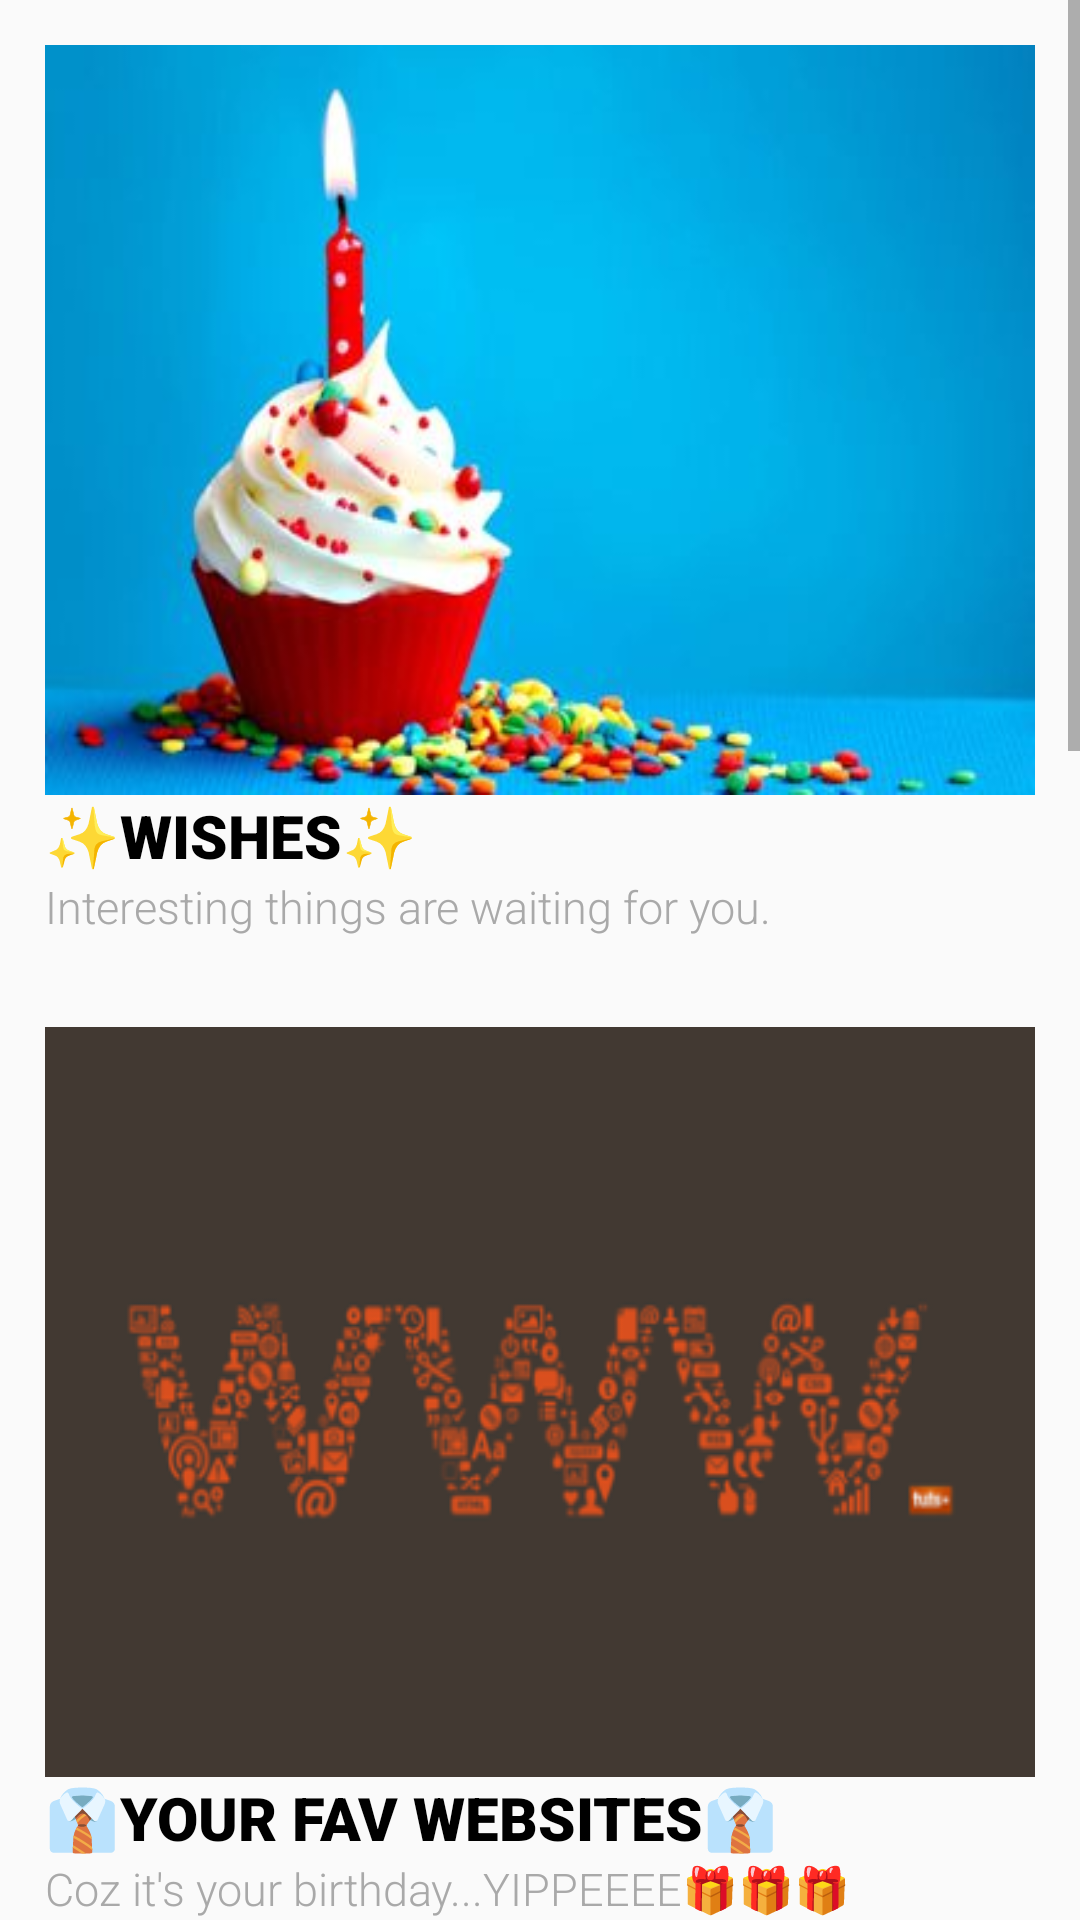

Here is an Android app screen rendered from its layout file. Give the layout XML and the strings, colors and styles it references.
<!-- AndroidManifest.xml: activity theme First -->
<!-- res/layout/activity_first.xml -->
<?xml version="1.0" encoding="utf-8"?>
<android.support.constraint.ConstraintLayout xmlns:android="http://schemas.android.com/apk/res/android"
    xmlns:app="http://schemas.android.com/apk/res-auto"
    xmlns:tools="http://schemas.android.com/tools"
    android:layout_width="match_parent"
    android:layout_height="match_parent"
    tools:context=".FirstActivity"
    >

    <ScrollView
        android:layout_width="match_parent"
        android:layout_height="wrap_content"
        app:layout_constraintTop_toTopOf="parent"
        app:layout_constraintBottom_toBottomOf="parent"
        app:layout_constraintStart_toStartOf="parent"
        app:layout_constraintEnd_toEndOf="parent"
        android:layout_marginTop="10dp"
        android:layout_marginBottom="10dp">
        <LinearLayout
            android:layout_width="match_parent"
            android:layout_height="wrap_content"
            android:orientation="vertical">
            <LinearLayout
                android:layout_width="match_parent"
                android:layout_height="wrap_content"
                android:layout_margin="15dp"
                android:layout_marginTop="50dp"
                android:orientation="vertical"
                android:id="@+id/wishes"
                >
                <ImageView
                    android:layout_width="match_parent"
                    android:layout_height="250dp"
                    android:background="@drawable/bday"/>
                <TextView
                    android:layout_width="match_parent"
                    android:layout_height="wrap_content"
                    android:text="✨WISHES✨"
                    android:fontFamily="sans-serif-black"
                    android:textColor="#000000"
                    android:textSize="20sp"/>
                <TextView
                    android:layout_width="match_parent"
                    android:layout_height="wrap_content"
                    android:text="Interesting things are waiting for you."
                    android:fontFamily="sans-serif-light"
                    android:textColor="#a9a9a9"
                    android:textSize="15sp"/>
            </LinearLayout>
            <LinearLayout
                android:layout_width="match_parent"
                android:layout_height="wrap_content"
                android:layout_margin="15dp"
                android:orientation="vertical"
                android:id="@+id/websites"
                >
                <ImageView
                    android:layout_width="match_parent"
                    android:layout_height="250dp"
                    android:background="@drawable/website"/>
                <TextView
                    android:layout_width="match_parent"
                    android:layout_height="wrap_content"
                    android:text="👔YOUR FAV WEBSITES👔"
                    android:fontFamily="sans-serif-black"
                    android:textColor="#000000"
                    android:textSize="20sp"/>
                <TextView
                    android:layout_width="match_parent"
                    android:layout_height="wrap_content"
                    android:text="Coz it's your birthday...YIPPEEEE🎁🎁🎁"
                    android:fontFamily="sans-serif-light"
                    android:textColor="#a9a9a9"
                    android:textSize="15sp"/>
            </LinearLayout>
            <LinearLayout
                android:layout_width="match_parent"
                android:layout_height="wrap_content"
                android:layout_margin="15dp"
                android:orientation="vertical"
                android:id="@+id/reading"
                >
                <ImageView
                    android:layout_width="match_parent"
                    android:layout_height="250dp"
                    android:background="@drawable/writing"/>
                <TextView
                    android:layout_width="match_parent"
                    android:layout_height="wrap_content"
                    android:text="👓READING SECTION👓"
                    android:fontFamily="sans-serif-black"
                    android:textColor="#000000"
                    android:textSize="20sp"/>
                <TextView
                    android:layout_width="match_parent"
                    android:layout_height="wrap_content"
                    android:text="Some reading doesn't hurt...."
                    android:fontFamily="sans-serif-light"
                    android:textColor="#a9a9a9"
                    android:textSize="15sp"/>
            </LinearLayout>
            <LinearLayout
                android:layout_width="match_parent"
                android:layout_height="wrap_content"
                android:layout_margin="15dp"
                android:orientation="vertical"
                android:id="@+id/random"
                >
                <ImageView
                    android:layout_width="match_parent"
                    android:layout_height="250dp"
                    android:background="@drawable/dog_first"/>
                <TextView
                    android:layout_width="match_parent"
                    android:layout_height="wrap_content"
                    android:text="🤦‍♂RANDOM THINGS🤦‍♂️"
                    android:fontFamily="sans-serif-black"
                    android:textColor="#000000"
                    android:textSize="20sp"/>
                <TextView
                    android:layout_width="match_parent"
                    android:layout_height="wrap_content"
                    android:text="Putting a dog image to attract you here.😅😅"
                    android:fontFamily="sans-serif-light"
                    android:textColor="#a9a9a9"
                    android:textSize="15sp"/>
            </LinearLayout>
            <LinearLayout
                android:layout_width="match_parent"
                android:layout_height="wrap_content"
                android:layout_margin="15dp"
                android:orientation="vertical"
                android:id="@+id/call"
                >
                <ImageView
                    android:layout_width="match_parent"
                    android:layout_height="250dp"
                    android:background="@drawable/call"/>
                <TextView
                    android:layout_width="match_parent"
                    android:layout_height="wrap_content"
                    android:text="😅😆😋🤷‍"
                    android:fontFamily="sans-serif-black"
                    android:textColor="#000000"
                    android:textSize="20sp"/>
                <TextView
                    android:layout_width="match_parent"
                    android:layout_height="wrap_content"
                    android:text="Let's Socializzzze"
                    android:fontFamily="sans-serif-light"
                    android:textColor="#a9a9a9"
                    android:textSize="15sp"/>
            </LinearLayout>
        </LinearLayout>
    </ScrollView>

</android.support.constraint.ConstraintLayout>
<!-- resources referenced by this layout -->
<resources>
  <!-- drawable bday: jpg bitmap (drawable-v24, 13484 bytes) -->
  <!-- drawable call: jpg bitmap (drawable-v24, 27025 bytes) -->
  <!-- drawable dog_first: jpg bitmap (drawable-v24, 16143 bytes) -->
  <!-- drawable website: png bitmap (drawable-v24, 26139 bytes) -->
  <!-- drawable writing: jpg bitmap (drawable-v24, 51847 bytes) -->
  <style name="First" parent="Theme.AppCompat.Light.DarkActionBar">
          
          <item name="colorPrimary">#0668fd</item>
          <item name="colorPrimaryDark">#0252ca</item>
          <item name="colorAccent">@color/colorAccent</item>
      </style>
  <color name="colorAccent">#D81B60</color>
</resources>
